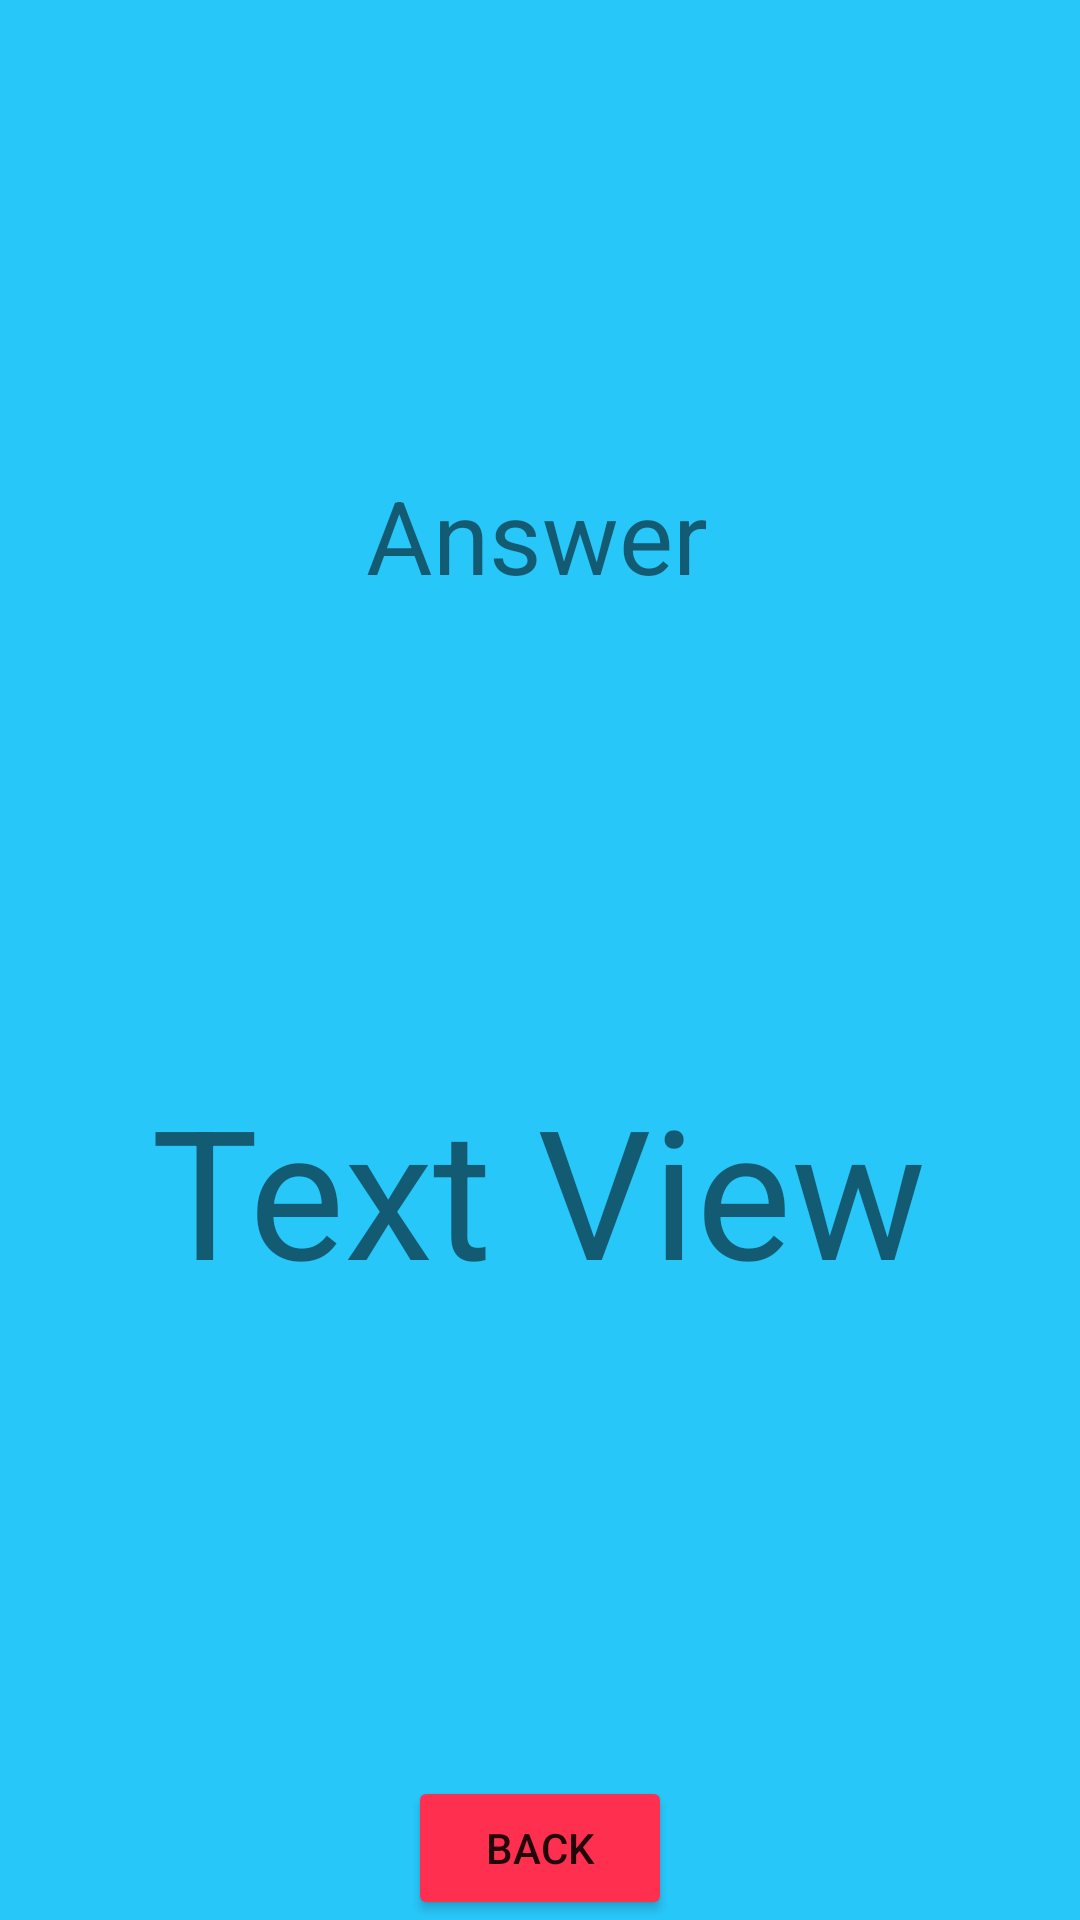

Here is an Android app screen rendered from its layout file. Give the layout XML and the strings, colors and styles it references.
<!-- AndroidManifest.xml: application theme Theme.MAD_Tutorial03 -->
<!-- res/layout/activity_main2.xml -->
<?xml version="1.0" encoding="utf-8"?>
<androidx.constraintlayout.widget.ConstraintLayout xmlns:android="http://schemas.android.com/apk/res/android"
    xmlns:app="http://schemas.android.com/apk/res-auto"
    xmlns:tools="http://schemas.android.com/tools"
    android:layout_width="match_parent"
    android:layout_height="match_parent"
    android:background="@color/second_background"
    tools:context=".MainActivity2">

    <TextView
        android:id="@+id/txtAnswer"
        android:layout_width="wrap_content"
        android:layout_height="wrap_content"
        android:text="Text View"
        android:textSize="60sp"
        app:layout_constraintBottom_toTopOf="@+id/btnBack"
        app:layout_constraintEnd_toEndOf="parent"
        app:layout_constraintHorizontal_bias="0.496"
        app:layout_constraintStart_toStartOf="parent"
        app:layout_constraintTop_toBottomOf="@+id/textView" />

    <TextView
        android:id="@+id/textView"
        android:layout_width="wrap_content"
        android:layout_height="wrap_content"
        android:text="@string/answer"
        android:textSize="34sp"
        app:layout_constraintBottom_toTopOf="@+id/txtAnswer"
        app:layout_constraintEnd_toEndOf="parent"
        app:layout_constraintHorizontal_bias="0.496"
        app:layout_constraintStart_toStartOf="parent"
        app:layout_constraintTop_toTopOf="parent" />

    <Button
        android:id="@+id/btnBack"
        android:layout_width="wrap_content"
        android:layout_height="wrap_content"
        android:backgroundTint="@color/back_button"
        android:text="@string/btn_back"
        app:layout_constraintBottom_toBottomOf="parent"
        app:layout_constraintEnd_toEndOf="parent"
        app:layout_constraintStart_toStartOf="parent" />
</androidx.constraintlayout.widget.ConstraintLayout>
<!-- resources referenced by this layout -->
<resources>
  <color name="back_button">#ff304f</color>
  <color name="second_background">#28c7fa</color>
  <string name="answer">Answer</string>
  <string name="btn_back">Back</string>
  <style name="Theme.MAD_Tutorial03" parent="Theme.MaterialComponents.DayNight.DarkActionBar">
          
          <item name="colorPrimary">@color/purple_500</item>
          <item name="colorPrimaryVariant">@color/purple_700</item>
          <item name="colorOnPrimary">@color/white</item>
          
          <item name="colorSecondary">@color/teal_200</item>
          <item name="colorSecondaryVariant">@color/teal_700</item>
          <item name="colorOnSecondary">@color/black</item>
          
          <item name="android:statusBarColor">?attr/colorPrimaryVariant</item>
          
      </style>
  <color name="purple_500">#FF6200EE</color>
  <color name="purple_700">#FF3700B3</color>
  <color name="white">#FFFFFFFF</color>
  <color name="teal_200">#FF03DAC5</color>
  <color name="teal_700">#FF018786</color>
  <color name="black">#FF000000</color>
</resources>
